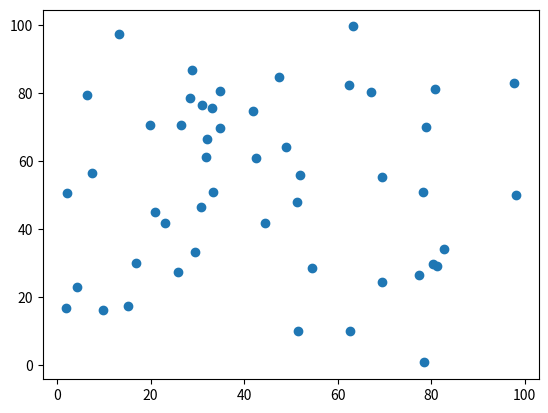

Here is the Python script that generated this plot:
import numpy as np
import matplotlib.pyplot as plt

X_data = np.random.random(50) * (100)
y_data = np.random.random(50) * (100)

plt.scatter(X_data,y_data)
plt.show()

